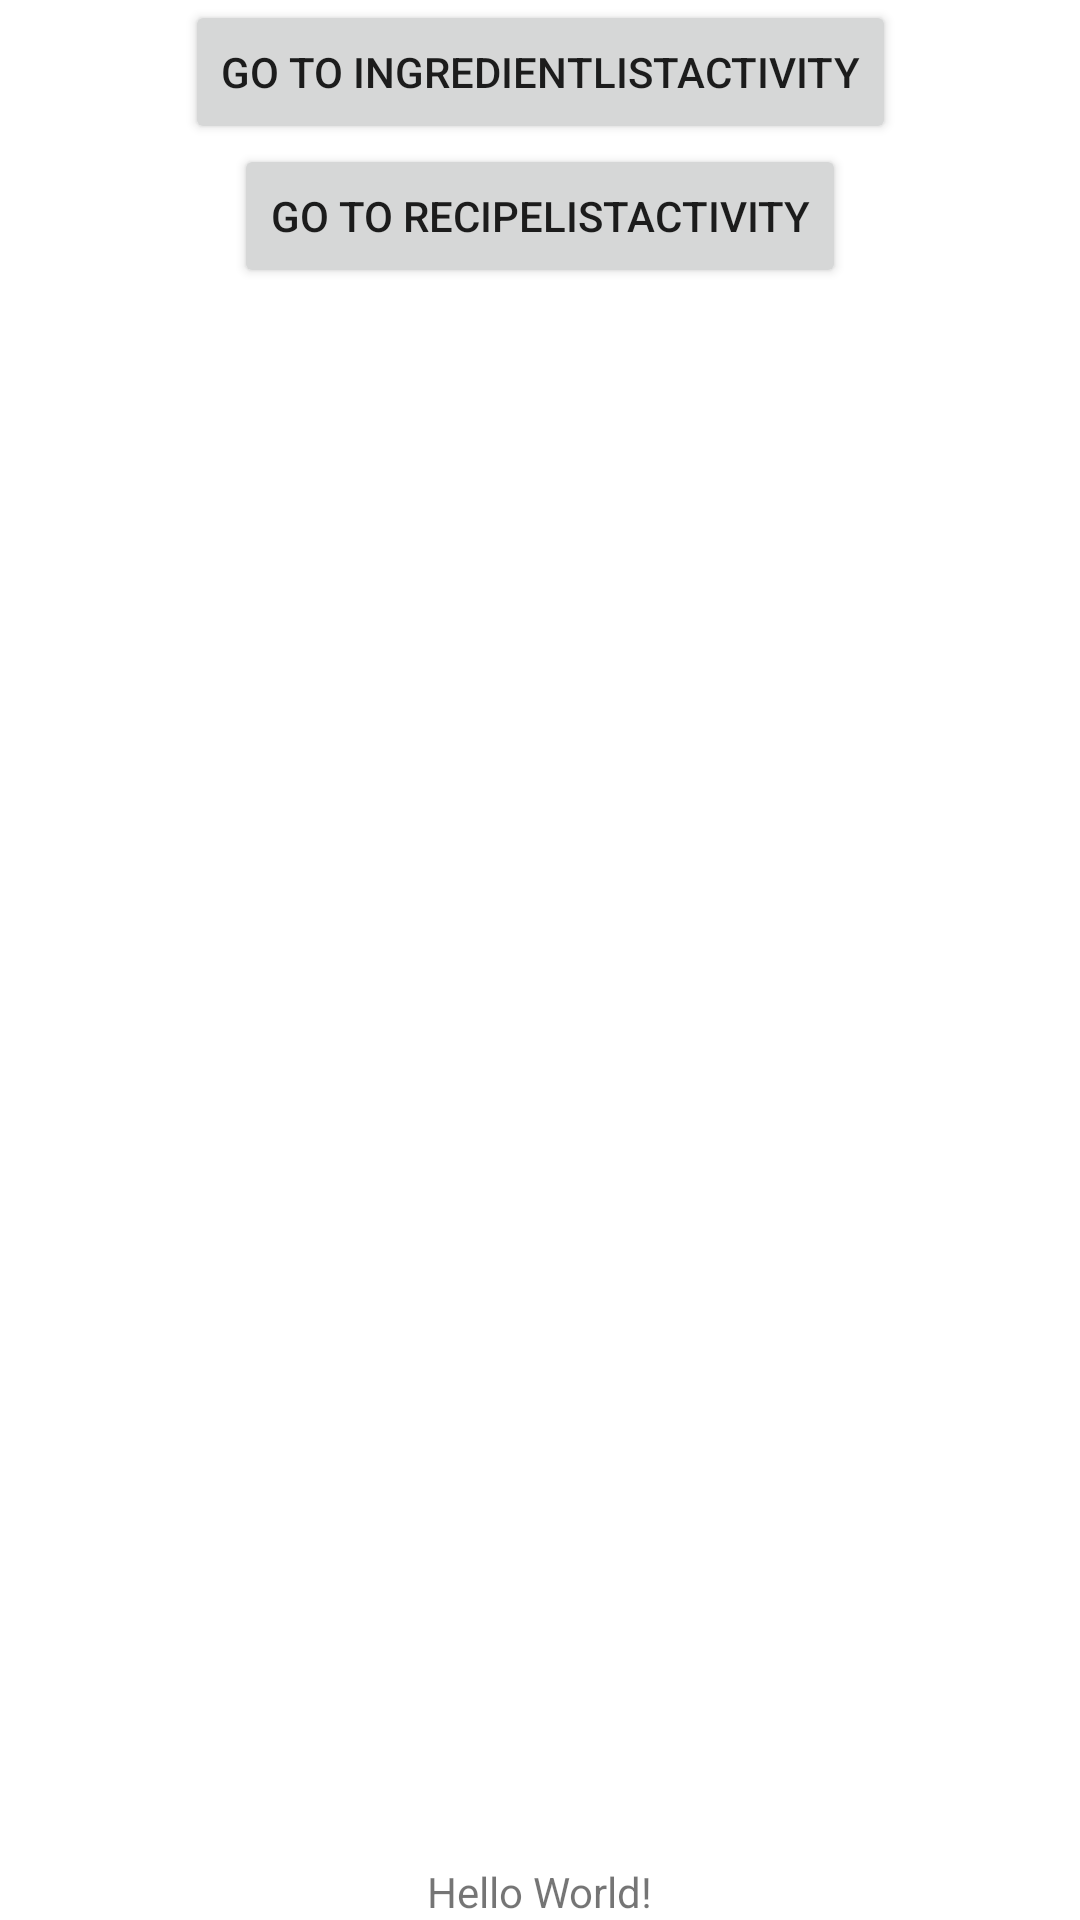

Produce the Android XML layout that renders to this screen, including the resource entries it uses.
<!-- AndroidManifest.xml: application theme Theme.DietScoop -->
<!-- res/layout/activity_main.xml -->
<?xml version="1.0" encoding="utf-8"?>
<androidx.constraintlayout.widget.ConstraintLayout xmlns:android="http://schemas.android.com/apk/res/android"
    xmlns:app="http://schemas.android.com/apk/res-auto"
    xmlns:tools="http://schemas.android.com/tools"
    android:layout_width="match_parent"
    android:layout_height="match_parent"
    tools:context=".MainActivity">

    <TextView
        android:layout_width="wrap_content"
        android:layout_height="wrap_content"
        android:text="Hello World!"
        app:layout_constraintBottom_toBottomOf="parent"
        app:layout_constraintEnd_toEndOf="parent"
        app:layout_constraintStart_toStartOf="parent" />

    <Button
        android:id="@+id/buttonIngredient"
        android:layout_width="wrap_content"
        android:layout_height="wrap_content"
        android:onClick="goToIngredientList"
        android:text="go to IngredientListActivity"
        app:layout_constraintEnd_toEndOf="parent"
        app:layout_constraintStart_toStartOf="parent"
        tools:layout_editor_absoluteY="266dp" />

    <Button
        android:id="@+id/buttonRecipe"
        android:layout_width="wrap_content"
        android:layout_height="wrap_content"
        android:onClick="goToRecipeList"
        android:text="go to RecipeListActivity"
        app:layout_constraintEnd_toEndOf="parent"
        app:layout_constraintStart_toStartOf="parent"
        app:layout_constraintTop_toBottomOf="@+id/buttonIngredient" />

    <LinearLayout
        android:layout_width="wrap_content"
        android:layout_height="wrap_content"
        tools:ignore="MissingConstraints">

    </LinearLayout>

</androidx.constraintlayout.widget.ConstraintLayout>
<!-- resources referenced by this layout -->
<resources>
  <style name="Theme.DietScoop" parent="Theme.MaterialComponents.DayNight.DarkActionBar">
          
          <item name="colorPrimary">@color/primary</item>
          <item name="colorPrimaryVariant">@color/primary</item>
          <item name="colorOnPrimary">@color/white</item>
          
          <item name="colorSecondary">@color/primary</item>
          <item name="colorSecondaryVariant">@color/primary</item>
          <item name="colorOnSecondary">@color/black</item>
          
          <item name="android:statusBarColor">?attr/colorPrimaryVariant</item>
          
          <item name="android:windowSplashScreenAnimatedIcon">@drawable/logo</item>
          <item name="android:windowSplashScreenBackground">#FFBD59</item>
      </style>
  <color name="primary">#ffbd59</color>
  <color name="white">#FFFFFFFF</color>
  <color name="black">#FF000000</color>
  <!-- drawable logo: png bitmap (drawable, 25533 bytes) -->
</resources>
